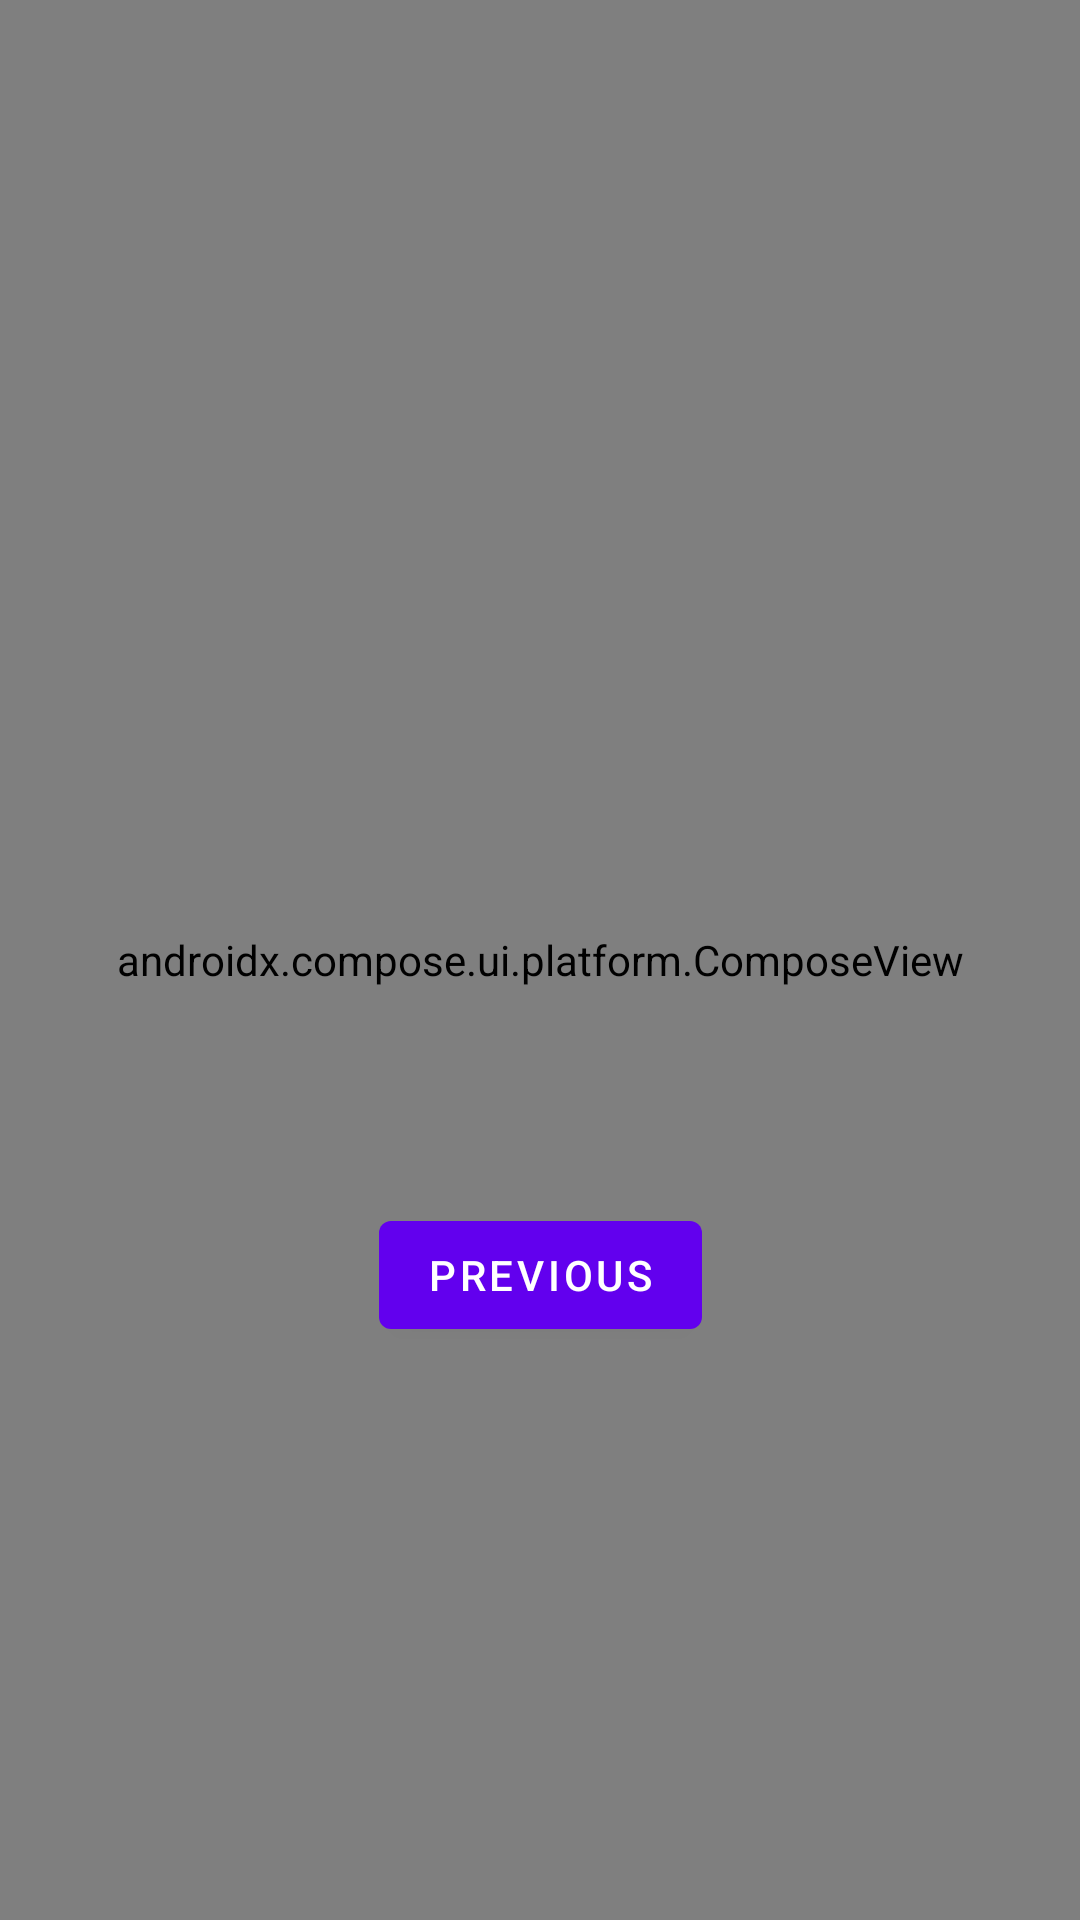

Reconstruct the res/layout file that produces this screen, plus the resources it refers to.
<!-- AndroidManifest.xml: application theme Theme.SampleAndroid -->
<!-- res/layout/fragment_second.xml -->
<?xml version="1.0" encoding="utf-8"?>
<androidx.constraintlayout.widget.ConstraintLayout xmlns:android="http://schemas.android.com/apk/res/android"
    xmlns:app="http://schemas.android.com/apk/res-auto"
    xmlns:tools="http://schemas.android.com/tools"
    android:layout_width="match_parent"
    android:layout_height="match_parent"
    tools:context=".ui.fragment.SecondFragment">

    <androidx.compose.ui.platform.ComposeView
        android:id="@+id/compose_view"
        android:layout_width="match_parent"
        android:layout_height="match_parent" />
    <TextView
        android:id="@+id/textview_second"
        android:layout_width="wrap_content"
        android:layout_height="wrap_content"
        app:layout_constraintBottom_toTopOf="@id/button_second"
        app:layout_constraintEnd_toEndOf="parent"
        app:layout_constraintStart_toStartOf="parent"
        app:layout_constraintTop_toTopOf="parent" />

    <Button
        android:id="@+id/button_second"
        android:layout_width="wrap_content"
        android:layout_height="wrap_content"
        android:text="@string/previous"
        app:layout_constraintBottom_toBottomOf="parent"
        app:layout_constraintEnd_toEndOf="parent"
        app:layout_constraintStart_toStartOf="parent"
        app:layout_constraintTop_toBottomOf="@id/textview_second" />
</androidx.constraintlayout.widget.ConstraintLayout>
<!-- resources referenced by this layout -->
<resources>
  <string name="previous">Previous</string>
  <style name="Theme.SampleAndroid" parent="Theme.MaterialComponents.DayNight.DarkActionBar">
          
          <item name="colorPrimary">@color/purple_500</item>
          <item name="colorPrimaryVariant">@color/purple_700</item>
          <item name="colorOnPrimary">@color/white</item>
          
          <item name="colorSecondary">@color/teal_200</item>
          <item name="colorSecondaryVariant">@color/teal_700</item>
          <item name="colorOnSecondary">@color/black</item>
          
          <item name="android:statusBarColor">?attr/colorPrimaryVariant</item>
          
      </style>
  <!-- not gathered from this repository: default colours our renderer supplied (Android Studio template values) -->
  <color name="purple_500">#FF6200EE</color>
  <color name="purple_700">#FF3700B3</color>
  <color name="teal_200">#FF03DAC5</color>
  <color name="teal_700">#FF018786</color>
  <color name="black">#FF000000</color>
  <color name="white">#FFFFFFFF</color>
</resources>
